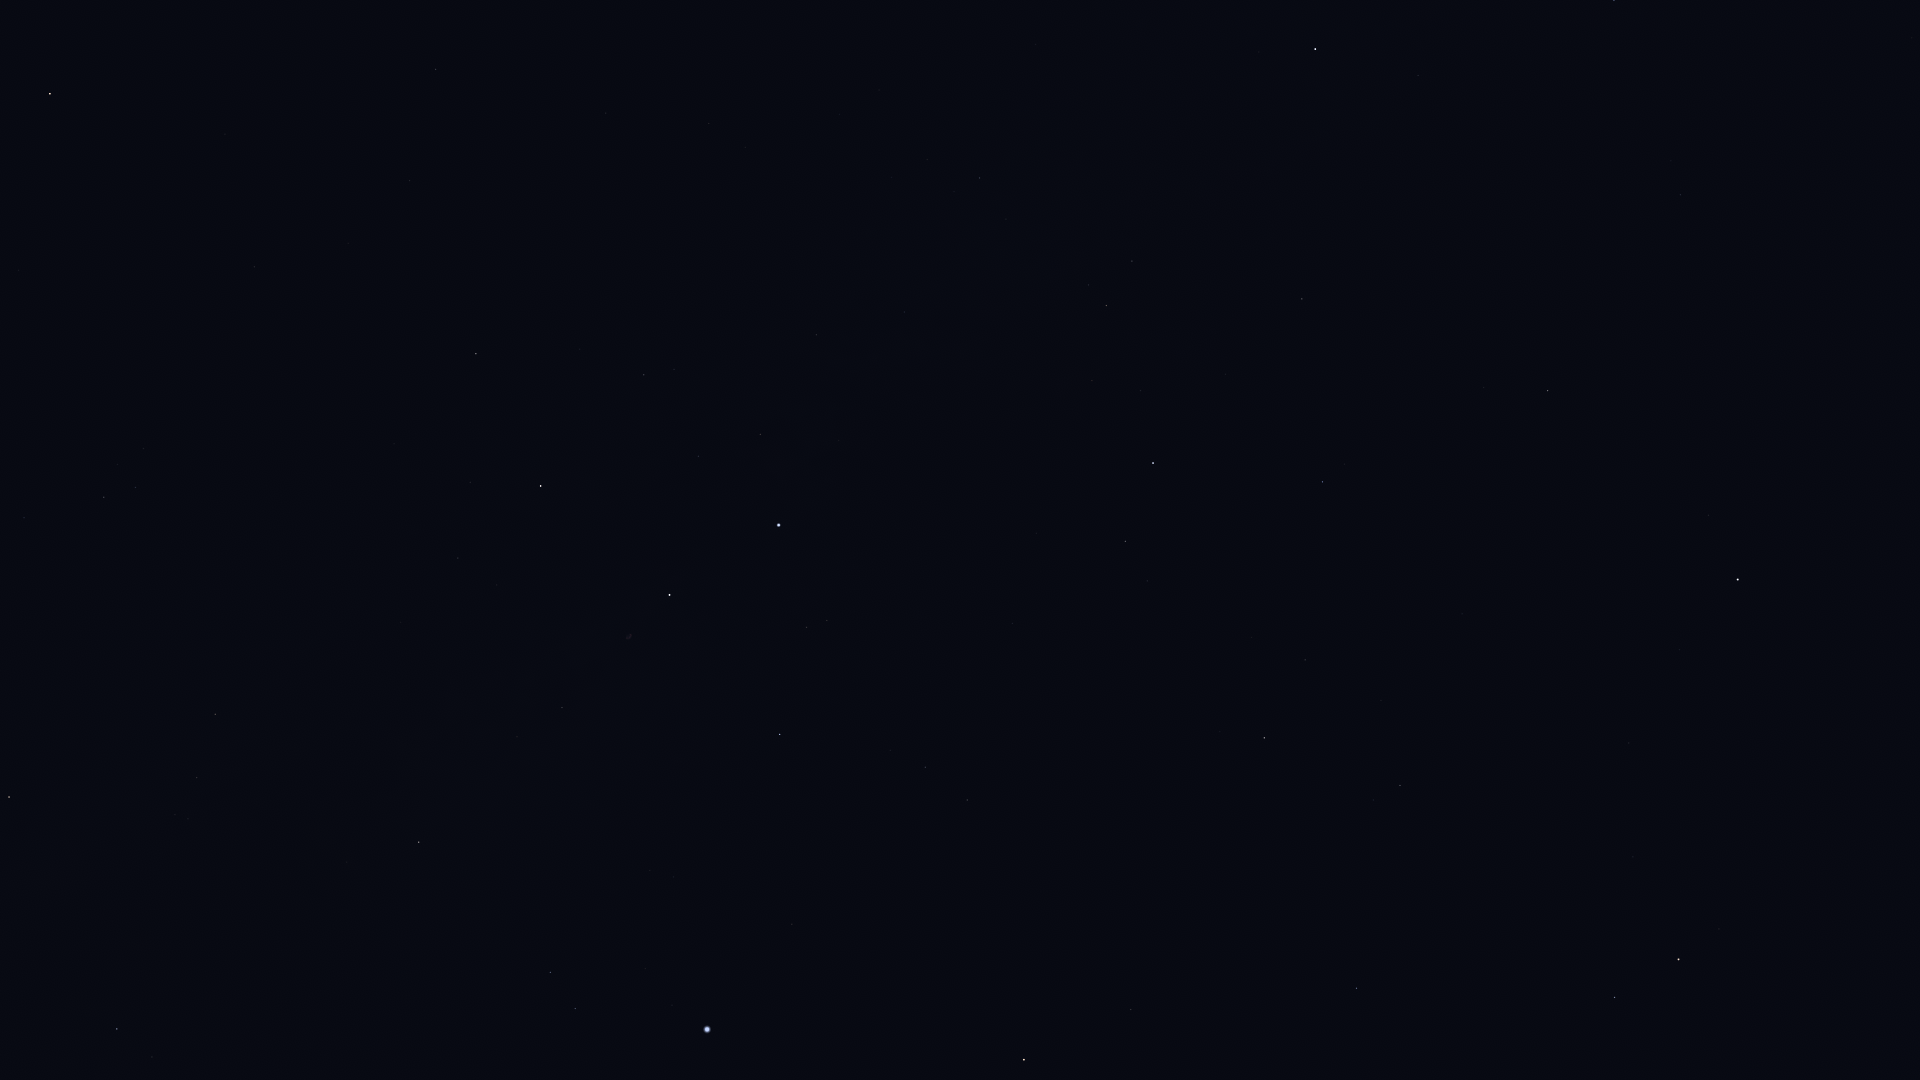

Source data for this figure (header and first rows):
Star_ID, Name, X, Y
746, Caph, 1315, 49
8886, Segin, 1614, 1
13192, Nushagak, 1762, 172
17959, HIP 17959, 1878, 178
25110, HIP 25110, 1911, 411
58952, Tonatiuh, 1907, 857
61177, Funi, 1898, 929
72607, Kochab, 1679, 959
73136, Baekdu, 1673, 940
75097, Pherkad, 1615, 997
83895, Aldhibah, 1357, 988
85822, Yildun, 1679, 650
86614, Dziban, 1424, 847
86782, Alruba, 1089, 1070
87585, Grumium, 1131, 1010
87833, Eltanin, 1024, 1060
90344, Fafnir, 1257, 846
91262, Vega, 707, 1030
91852, Xihe, 651, 1017
92420, Sheliak, 575, 1009
92791, HIP 92791, 645, 969
93194, Sulafat, 550, 973
93747, Okab, 117, 1029
94376, Altais, 1264, 738
94481, Aladfar, 674, 877
95771, Anser, 347, 862
95853, HIP 95853, 925, 767
95947, Albireo, 419, 842
96078, Uruk, 157, 868
96100, Alsafi, 1297, 691
96757, Sham, 188, 819
96837, HIP 96837, 175, 815
97165, Fawaris, 780, 735
97278, Tarazed, 9, 797
97365, HIP 97365, 197, 778
98110, HIP 98110, 562, 708
98337, HIP 98337, 215, 715
98543, HIP 98543, 401, 694
98920, HIP 98920, 226, 680
100453, Sadr, 670, 595
101421, Aldulfin, 24, 518
101769, Rotanev, 104, 497
101958, Sualocin, 135, 488
102098, Deneb, 779, 525
102488, Aljanah, 541, 486
103527, Musica, 26, 368
104521, HIP 104521, 18, 296
104780, Solaris, 129, 293
104858, HIP 104858, 19, 271
105199, Alderamin, 1153, 463
106032, Alfirk, 1322, 482
107136, Azelfafage, 938, 339
107310, HIP 107310, 476, 201
107315, Enif, 50, 94
107354, HIP 107354, 410, 181
108917, Kurhah, 1225, 374
109176, HIP 109176, 436, 70
109352, HIP 109352, 604, 117
109492, HIP 109492, 1106, 306
109937, HIP 109937, 709, 124
... 7 more rows
